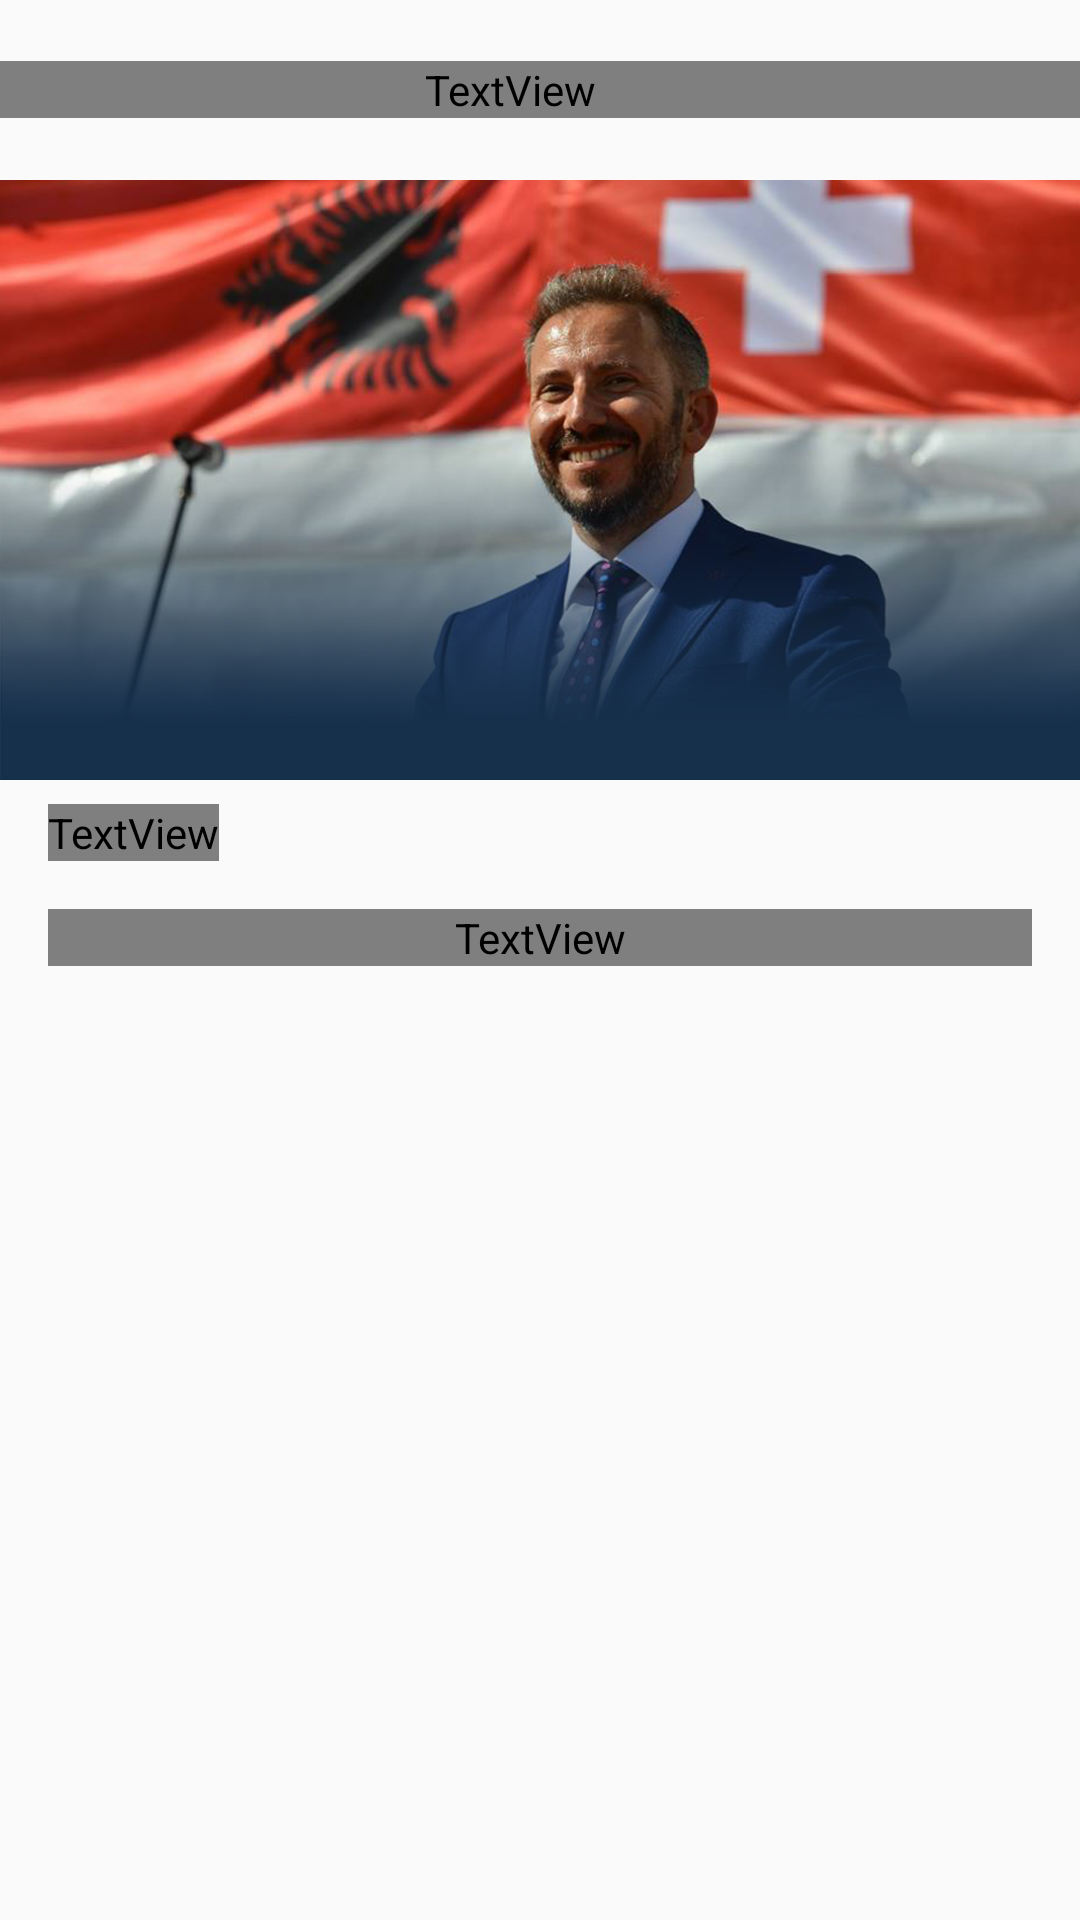

Write the Android layout XML for this screen, with the resource values it uses.
<!-- AndroidManifest.xml: application theme AppTheme -->
<!-- res/layout/activity_singlenews.xml -->
<?xml version="1.0" encoding="utf-8"?>
<android.support.constraint.ConstraintLayout xmlns:android="http://schemas.android.com/apk/res/android"
    xmlns:app="http://schemas.android.com/apk/res-auto"
    android:layout_width="match_parent"
    android:layout_height="match_parent"
    xmlns:tools="http://schemas.android.com/tools"
    tools:context=".SinglenewsActivity">

    <include
        android:id="@+id/include5"
        layout="@layout/toolbar" />

    <include
        layout="@layout/layout_single_news"
        android:layout_width="match_parent"
        android:layout_height="0dp"
        app:layout_constraintBottom_toBottomOf="parent"
        app:layout_constraintEnd_toEndOf="parent"
        app:layout_constraintStart_toStartOf="parent"
        app:layout_constraintTop_toBottomOf="@+id/include5" />
</android.support.constraint.ConstraintLayout>
<!-- res/layout/toolbar.xml (included above) -->
<?xml version="1.0" encoding="utf-8"?>
<RelativeLayout xmlns:android="http://schemas.android.com/apk/res/android"
    xmlns:tools="http://schemas.android.com/tools"
    android:layout_width="match_parent"
    android:layout_height="60dp">

    
    <RelativeLayout
        android:orientation="horizontal"
        android:background="@drawable/gradient_statusbar"
        android:layout_width="match_parent"
        android:layout_height="match_parent">

        <ImageButton
            android:id="@+id/toolbar_back_button"
            android:layout_width="40dp"
            android:layout_height="60dp"
            android:padding="20dp"
            android:layout_alignParentStart="true"
            android:layout_centerVertical="true"
            android:layout_gravity="center_vertical"
            android:background="?android:selectableItemBackground"
            android:src="@drawable/don_back_btn" />

        <TextView
            android:id="@+id/tolbar_text_view"
            android:layout_width="match_parent"
            android:layout_height="wrap_content"
            android:layout_alignParentStart="true"
            android:layout_centerVertical="true"
            android:layout_gravity=""
            android:paddingRight="20dp"
            android:gravity="center_horizontal"
            android:text="Test Title"
            android:fontFamily="@font/lato_regular"
            android:textColor="#fff"
            android:textSize="17.5sp" />

    </RelativeLayout>


</RelativeLayout>
<!-- res/layout/layout_single_news.xml (included above) -->
<?xml version="1.0" encoding="utf-8"?>
<android.support.constraint.ConstraintLayout xmlns:android="http://schemas.android.com/apk/res/android"
    xmlns:app="http://schemas.android.com/apk/res-auto"
    android:layout_width="match_parent"
    android:layout_height="match_parent"
    xmlns:tools="http://schemas.android.com/tools"
    tools:context=".SinglenewsActivity">

    <ImageView
        android:id="@+id/single_news_image_main"
        android:layout_width="match_parent"
        android:layout_height="200dp"
        android:scaleType="centerCrop"
        app:layout_constraintEnd_toEndOf="parent"
        app:layout_constraintHorizontal_bias="0.0"
        app:layout_constraintStart_toStartOf="parent"
        app:layout_constraintTop_toTopOf="parent"
        app:srcCompat="@drawable/news_photo1" />

    <ImageView
        android:id="@+id/imageView15"
        android:layout_width="match_parent"
        android:layout_height="wrap_content"
        android:scaleType="fitXY"
        app:layout_constraintBottom_toBottomOf="@+id/single_news_image_main"
        app:layout_constraintEnd_toEndOf="parent"
        app:layout_constraintStart_toStartOf="parent"
        app:srcCompat="@drawable/news_shadow" />

    <TextView
        android:id="@+id/single_news_text_view_titulli"
        android:layout_width="0dp"
        android:layout_height="wrap_content"
        android:layout_marginStart="16dp"
        android:layout_marginTop="8dp"
        android:fontFamily="@font/lato_regular"
        android:text="Pervjetori i hapjes se xhamise"
        android:textColor="#000000"
        android:textSize="20.2sp"
        app:layout_constraintStart_toStartOf="parent"
        app:layout_constraintTop_toBottomOf="@+id/imageView15" />

    <ScrollView
        android:layout_width="match_parent"
        android:layout_height="0dp"
        android:layout_marginStart="8dp"
        android:layout_marginTop="8dp"
        android:layout_marginEnd="8dp"
        android:layout_marginBottom="8dp"
        app:layout_constraintBottom_toBottomOf="parent"
        app:layout_constraintEnd_toEndOf="parent"
        app:layout_constraintHorizontal_bias="0.0"
        app:layout_constraintStart_toStartOf="parent"
        app:layout_constraintTop_toBottomOf="@+id/single_news_text_view_titulli">

        <TextView
            android:id="@+id/single_news_text_view_description"
            android:layout_width="match_parent"
            android:layout_height="match_parent"
            android:layout_marginStart="8dp"
            android:layout_marginTop="8dp"
            android:layout_marginEnd="8dp"
            android:fontFamily="@font/lato_regular"
            android:text="Das islamische Begegnungszentrum Wil soll nicht nur ein Ort des Gebets sein, sondern in dessen Funktion einen Beitrag zur Förderung der Integration der Musliminnen und Muslime in die schweizerische Gesellschaft leisten. Aus diesem Grund wird das Zentrum Dienste wie Beratung der Behörden und umliegenden Kliniken und Spitäler in religiösen Angelegenheiten anbieten sowie Freizeit- und insbesondere integrationsfördernde Aktivitäten gestalten.

Die Realisierung dieses Vorhabens ist das Ergebnis dessen, was im edlen Koran verankert ist: “Wahrlich, der allein vermag die Moscheen Allahs zu erhalten, der an Allah und an den Jüngsten Tag glaubt und das Gebet verrichtet ...“ (9:18). Die edlen Worte des Gesandten Allahs, Muhammad (Friede und Segen Allahs seien auf ihm) bekräftigen dies: “Wer eine Moschee baut oder an deren Bau sich beteiligt, dem wird Allah einen Palast im Paradies bauen“.

Das IBZ ist auch für Nicht-Muslime offen

Da das Objekt ein Ort der Begegnung sein soll, kann es auch von Nicht-Vereinsmitgliedern aber auch von Andersgläubigen besucht werden. Interessierte, welche beispielsweise auch einer Predigt oder einem Referat beiwohnen wollen, können von der Zuschauertribüne im obersten Geschoss die Vorstellungen resp. Referate verfolgen.
"
            tools:layout_editor_absoluteY="388dp"></TextView>
    </ScrollView>
</android.support.constraint.ConstraintLayout>
<!-- resources referenced by this layout -->
<resources>
  <!-- drawable don_back_btn: png bitmap (drawable-hdpi, 388 bytes) -->
  <!-- drawable news_photo1: png bitmap (drawable-hdpi, 209669 bytes) -->
  <!-- drawable news_shadow: png bitmap (drawable-hdpi, 19738 bytes) -->
  <style name="AppTheme" parent="Theme.AppCompat.Light.DarkActionBar">
          
          <item name="colorPrimary">@color/colorPrimary</item>
          <item name="colorPrimaryDark">@color/colorPrimary</item>
          <item name="colorAccent">@color/colorAccent</item>
      </style>
  <color name="colorPrimary">#3f51b5</color>
  <color name="colorAccent">#FF4081</color>
</resources>
